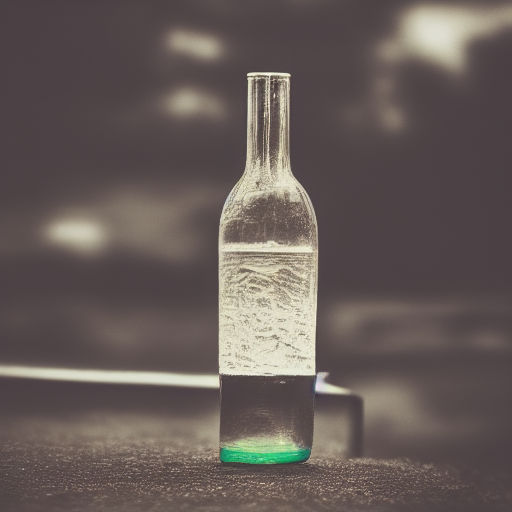
Generation parameters embedded in this image by AUTOMATIC1111 Stable Diffusion web UI or a fork of it (Forge, ...) (PNG 'parameters' text chunk):
a photo of a bottle
Steps: 20, Sampler: Euler a, CFG scale: 7, Seed: 1517526235, Size: 512x512, Model hash: 7460a6fa